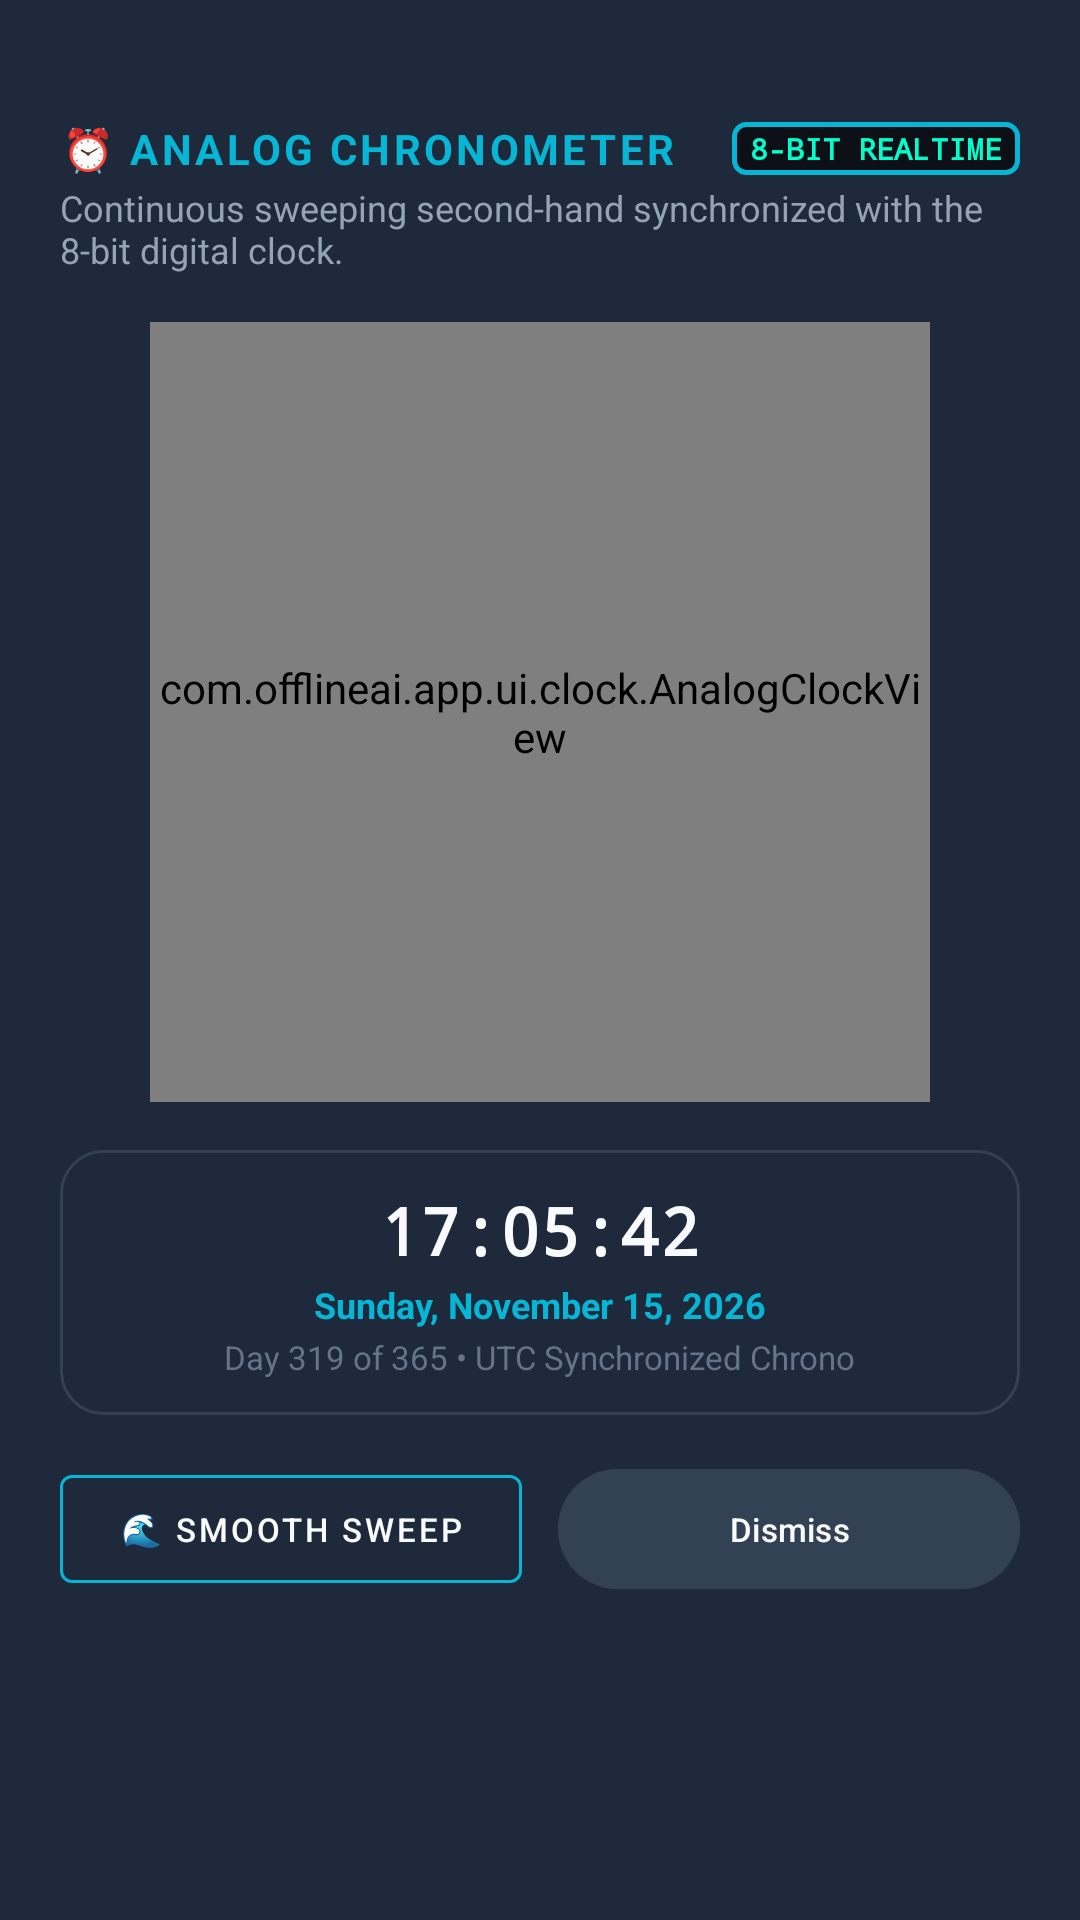

Write the Android layout XML for this screen, with the resource values it uses.
<!-- AndroidManifest.xml: application theme Theme.OfflineAI -->
<!-- res/layout/dialog_analog_clock.xml -->
<?xml version="1.0" encoding="utf-8"?>
<LinearLayout xmlns:android="http://schemas.android.com/apk/res/android"
    xmlns:app="http://schemas.android.com/apk/res-auto"
    android:layout_width="match_parent"
    android:layout_height="wrap_content"
    android:orientation="vertical"
    android:background="@color/surface_dark"
    android:padding="20dp">

    
    <View
        android:layout_width="40dp"
        android:layout_height="4dp"
        android:layout_gravity="center_horizontal"
        android:background="@drawable/bg_chip"
        android:backgroundTint="#475569"
        android:layout_marginBottom="16dp" />

    
    <LinearLayout
        android:layout_width="match_parent"
        android:layout_height="wrap_content"
        android:orientation="horizontal"
        android:gravity="center_vertical">

        <TextView
            android:layout_width="0dp"
            android:layout_height="wrap_content"
            android:layout_weight="1"
            android:text="⏰ ANALOG CHRONOMETER"
            android:textColor="@color/secondary"
            android:textSize="14sp"
            android:textStyle="bold"
            android:letterSpacing="0.08" />

        <TextView
            android:id="@+id/tvAnalogClockModeBadge"
            android:layout_width="wrap_content"
            android:layout_height="wrap_content"
            android:text="8-BIT REALTIME"
            android:textColor="#00FFCC"
            android:textSize="10sp"
            android:textStyle="bold"
            android:typeface="monospace"
            android:background="@drawable/bg_clock_8bit"
            android:paddingHorizontal="6dp"
            android:paddingVertical="2dp" />
    </LinearLayout>

    <TextView
        android:layout_width="match_parent"
        android:layout_height="wrap_content"
        android:layout_marginTop="2dp"
        android:text="Continuous sweeping second-hand synchronized with the 8-bit digital clock."
        android:textColor="@color/text_secondary"
        android:textSize="12sp" />

    
    <FrameLayout
        android:layout_width="match_parent"
        android:layout_height="wrap_content"
        android:layout_marginTop="16dp"
        android:gravity="center">

        <com.offlineai.app.ui.clock.AnalogClockView
            android:id="@+id/analogClockView"
            android:layout_width="260dp"
            android:layout_height="260dp"
            android:layout_gravity="center" />
    </FrameLayout>

    
    <LinearLayout
        android:layout_width="match_parent"
        android:layout_height="wrap_content"
        android:layout_marginTop="16dp"
        android:background="@drawable/bg_card"
        android:padding="12dp"
        android:orientation="vertical"
        android:gravity="center_horizontal">

        <TextView
            android:id="@+id/tvAnalogDigitalTime"
            android:layout_width="wrap_content"
            android:layout_height="wrap_content"
            android:text="17:05:42"
            android:textColor="@color/text_primary"
            android:textSize="22sp"
            android:textStyle="bold"
            android:typeface="monospace" />

        <TextView
            android:id="@+id/tvAnalogDigitalDate"
            android:layout_width="wrap_content"
            android:layout_height="wrap_content"
            android:layout_marginTop="2dp"
            android:text="Sunday, November 15, 2026"
            android:textColor="@color/secondary"
            android:textSize="12sp"
            android:textStyle="bold" />

        <TextView
            android:id="@+id/tvAnalogTzInfo"
            android:layout_width="wrap_content"
            android:layout_height="wrap_content"
            android:layout_marginTop="2dp"
            android:text="Day 319 of 365 • UTC Synchronized Chrono"
            android:textColor="@color/text_muted"
            android:textSize="11sp" />
    </LinearLayout>

    
    <LinearLayout
        android:layout_width="match_parent"
        android:layout_height="wrap_content"
        android:orientation="horizontal"
        android:layout_marginTop="14dp"
        android:gravity="center">

        <com.google.android.material.button.MaterialButton
            android:id="@+id/btnToggleSweep"
            style="@style/Widget.MaterialComponents.Button.OutlinedButton"
            android:layout_width="0dp"
            android:layout_height="wrap_content"
            android:layout_weight="1"
            android:layout_marginEnd="6dp"
            android:text="🌊 Smooth Sweep"
            android:textSize="11sp"
            android:textColor="@color/text_primary"
            app:strokeColor="@color/secondary" />

        <com.google.android.material.button.MaterialButton
            android:id="@+id/btnCloseClock"
            android:layout_width="0dp"
            android:layout_height="wrap_content"
            android:layout_weight="1"
            android:layout_marginStart="6dp"
            android:text="Dismiss"
            android:textSize="11sp"
            android:backgroundTint="@color/surface_variant_dark"
            android:textColor="@color/text_primary" />
    </LinearLayout>

</LinearLayout>
<!-- resources referenced by this layout -->
<resources>
  <color name="secondary">#06B6D4</color>
  <color name="surface_dark">#1E293B</color>
  <color name="surface_variant_dark">#334155</color>
  <color name="text_muted">#64748B</color>
  <color name="text_primary">#F8FAFC</color>
  <color name="text_secondary">#94A3B8</color>
  <!-- drawable bg_card (drawable) -->
  <?xml version="1.0" encoding="utf-8"?>
  <shape xmlns:android="http://schemas.android.com/apk/res/android"
      android:shape="rectangle">
      <solid android:color="@color/surface_dark" />
      <stroke
          android:width="1dp"
          android:color="@color/card_stroke" />
      <corners android:radius="14dp" />
  </shape>
  <!-- drawable bg_clock_8bit (drawable) -->
  <?xml version="1.0" encoding="utf-8"?>
  <shape xmlns:android="http://schemas.android.com/apk/res/android"
      android:shape="rectangle">
      <solid android:color="#0D1117" />
      <stroke
          android:width="1.5dp"
          android:color="#06B6D4" />
      <corners android:radius="4dp" />
      <padding
          android:left="6dp"
          android:top="2dp"
          android:right="6dp"
          android:bottom="2dp" />
  </shape>
  <style name="Theme.OfflineAI" parent="Theme.OfflineAI.Matte" />
  <color name="card_stroke">#334155</color>
  <style name="Theme.OfflineAI.Matte" parent="Theme.Material3.Dark.NoActionBar">
          <item name="colorPrimary">@color/matte_accent</item>
          <item name="colorPrimaryVariant">#7C3AED</item>
          <item name="colorOnPrimary">#FFFFFF</item>
          <item name="colorSecondary">@color/secondary</item>
          <item name="colorSecondaryVariant">#0891B2</item>
          <item name="colorOnSecondary">#000000</item>
          <item name="android:colorBackground">@color/matte_bg</item>
          <item name="colorSurface">@color/matte_surface</item>
          <item name="colorSurfaceVariant">@color/matte_surface_variant</item>
          <item name="android:statusBarColor">@color/matte_bg</item>
          <item name="android:navigationBarColor">@color/matte_surface</item>
          <item name="android:windowLightStatusBar">false</item>
      </style>
  <color name="matte_accent">#8B5CF6</color>
  <color name="matte_bg">#121318</color>
  <color name="matte_surface">#1A1C24</color>
  <color name="matte_surface_variant">#252834</color>
</resources>
